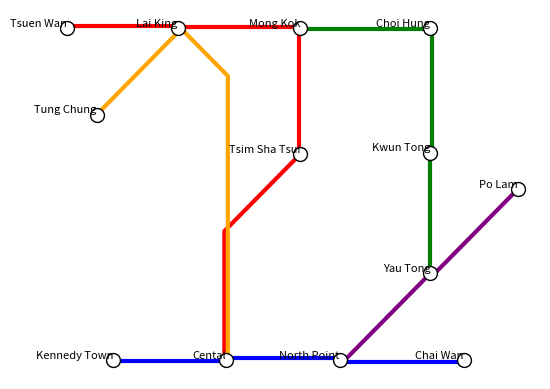

This figure's Python source:
from random import randrange, random
import matplotlib.pyplot as plt

class Station:
    def __init__(self, id:int, name:str, next=set([])):
        self.id = id
        self.name = name
        self.next = next


stations = {
    0: Station(id=0, name= 'Kennedy Town', next=set([(1, 2, 'E')])),
    1: Station(id=1, name= 'Cental', next=set([(2, 2, 'E')])),
    2: Station(id=2, name= 'North Point', next=set([(3, 2, 'E')])),
    3: Station(id=3, name= 'Chai Wan'),
    4: Station(id=4, name='Tsim Sha Tsui', next=set([(1, 0, 'SW')])),
    5: Station(id=5, name='Mong Kok', next=set([(4, 0, 'S')])),
    6: Station(id=6, name='Lai King', next=set([(5, 0, 'E'), (1, 3, 'S')])),
    7: Station(id=7, name='Choi Hung', next=set([(5, 1, 'W')])),
    8: Station(id=8, name='Kwun Tong', next=set([(7, 1, 'N')])),
    9: Station(id=9, name='Tsuen Wan', next=set([(6, 0, 'E')])),
    10: Station(id=10, name='Tung Chung', next=set([(6, 3, 'NE')])),
    11: Station(id=11, name='Yau Tong', next=set([(8, 1, 'N'), (2, 4, 'SW')])),
    12: Station(id=12, name='Po Lam', next=set([(11, 4, 'SW')]))
}

# supplement directions
oppositeDirection = {'N': 'S', 'NE': 'SW', 'E': 'W', 'SE': 'NW', 'S': 'N', 'SW': 'NE', 'W': 'E', 'NW': 'SE'}
for k, v in oppositeDirection.items(): oppositeDirection[v] = k
for id, station in stations.items():
    for nid, line, ndir in station.next: stations[nid].next.add((id, line, oppositeDirection[ndir]))
    

coord = {}
lineColors = {0: 'red', 1: 'green', 2: 'blue', 3: 'orange', 4:'purple'}
links = {i: set([]) for i in range(len(lineColors))}
directions = {'N': (0,1), 'NE': (.7,.7), 'E': (1,0), 'SE': (.7,-.7), 'S': (0,-1), 'SW': (-.7,-.7), 'W': (-1,0), 'NW': (-.7,.7)}

def dfs(station: Station):
    for nid, line, ndir in station.next:
        if nid < station.id: links[line].add((nid, station.id))
        else: links[line].add((station.id, nid))

        if nid in coord: continue
        coord[nid] = (
            coord[station.id][0] + directions[ndir][0] * (random()*0.2+1), 
            coord[station.id][1] + directions[ndir][1] * (random()*0.2+1)
        )
        dfs(stations[nid])

coord[0] = (0,0)
dfs(stations[0])

# for k,v in coord.items(): print(f"{k}: {v}")
# print(links)



for id,(x,y) in coord.items():
    plt.scatter(x, y, c='white', edgecolors='black', s=100, zorder=3)
    plt.text(x, y, stations[id].name, ha='right', va='bottom', fontsize=8)

for lid, arr in links.items():
    for fid, tid in arr:
        xf, yf = coord[fid][0], coord[fid][1]
        xt, yt = coord[tid][0], coord[tid][1]
        if abs(xt-xf) > abs(yt-yf):
            if xt > xf: xm, ym = xt-abs(yf-yt), yf
            else: xm, ym = xt+abs(yf-yt), yf
        else:
            if yt > yf: xm, ym = xf, yt-abs(xf-xt)
            else: xm, ym = xf, yt+abs(xf-xt)
        shift = random()*0.04-0.02
        xf, xm, xt, yf, ym, yt = xf+shift, xm+shift, xt+shift, yf+shift, ym+shift, yt+shift
        plt.plot([xf, xm, xt], [yf, ym, yt], color=lineColors[lid], linewidth=3)

plt.axis('off')
plt.show()